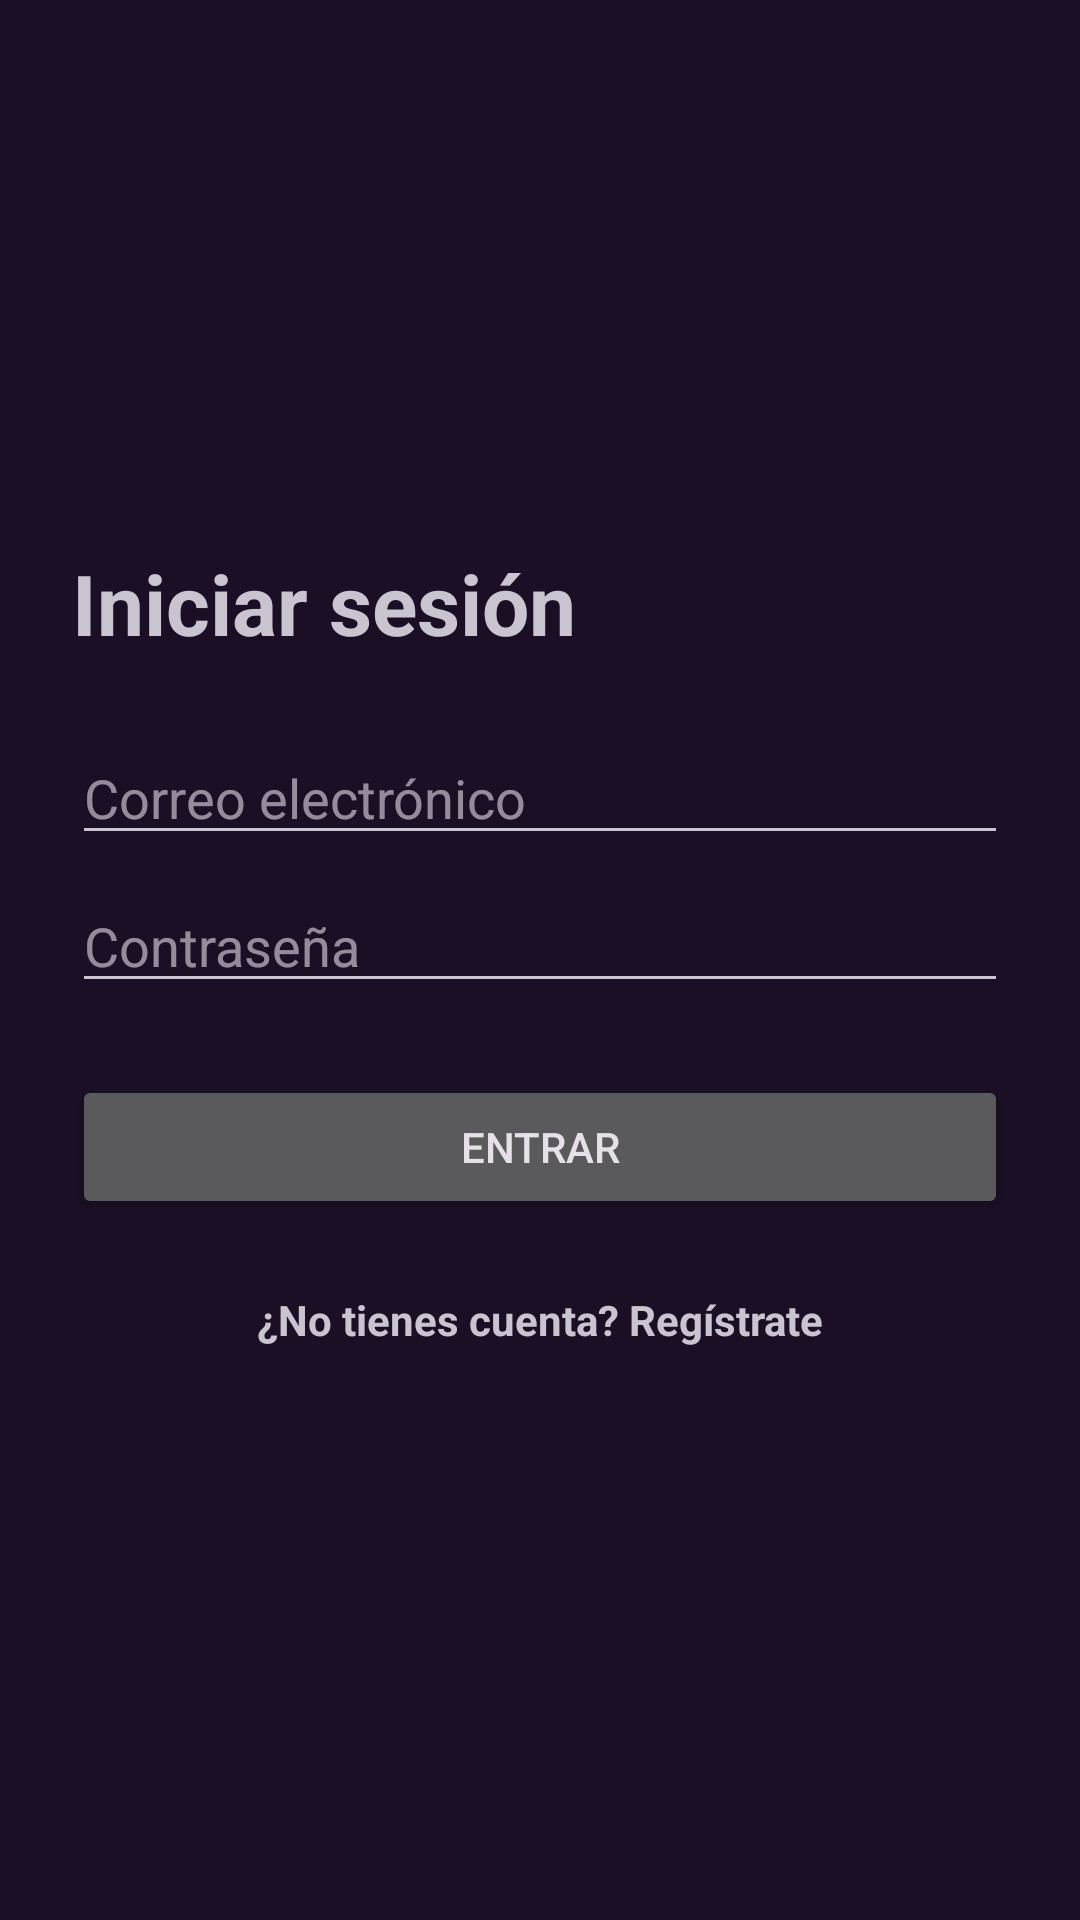

Here is an Android app screen rendered from its layout file. Give the layout XML and the strings, colors and styles it references.
<!-- AndroidManifest.xml: application theme Theme.InventarioViceCity -->
<!-- res/layout/activity_login.xml -->
<?xml version="1.0" encoding="utf-8"?>
<ScrollView xmlns:android="http://schemas.android.com/apk/res/android"
    android:layout_width="match_parent"
    android:layout_height="match_parent"
    android:fillViewport="true">

    <LinearLayout
        android:layout_width="match_parent"
        android:layout_height="wrap_content"
        android:gravity="center_vertical"
        android:orientation="vertical"
        android:padding="24dp">

        <TextView
            android:layout_width="match_parent"
            android:layout_height="wrap_content"
            android:text="Iniciar sesión"
            android:textSize="28sp"
            android:textStyle="bold" />

        <EditText
            android:id="@+id/etEmail"
            android:layout_width="match_parent"
            android:layout_height="wrap_content"
            android:layout_marginTop="24dp"
            android:hint="Correo electrónico"
            android:inputType="textEmailAddress" />

        <EditText
            android:id="@+id/etPassword"
            android:layout_width="match_parent"
            android:layout_height="wrap_content"
            android:layout_marginTop="8dp"
            android:hint="Contraseña"
            android:inputType="textPassword" />

        <Button
            android:id="@+id/btnLogin"
            android:layout_width="match_parent"
            android:layout_height="wrap_content"
            android:layout_marginTop="24dp"
            android:text="Entrar" />

        <TextView
            android:id="@+id/tvIrRegistro"
            android:layout_width="match_parent"
            android:layout_height="wrap_content"
            android:layout_marginTop="16dp"
            android:gravity="center"
            android:padding="8dp"
            android:text="¿No tienes cuenta? Regístrate"
            android:textStyle="bold" />
    </LinearLayout>
</ScrollView>
<!-- resources referenced by this layout -->
<resources>
  <style name="Theme.InventarioViceCity" parent="Theme.Material3.Dark.NoActionBar">
          <item name="colorPrimary">@color/neon_pink</item>
          <item name="colorOnPrimary">@color/night</item>
          <item name="colorSecondary">@color/cyan</item>
          <item name="colorOnSecondary">@color/night</item>
          <item name="colorTertiary">@color/sunset</item>
          <item name="colorOnTertiary">@color/night</item>
          <item name="colorSurface">@color/panel</item>
          <item name="colorOnSurface">@color/texto</item>
          <item name="colorControlActivated">@color/cyan</item>
          <item name="android:windowBackground">@color/night</item>
          <item name="android:statusBarColor">@color/night</item>
          <item name="android:navigationBarColor">@color/night</item>
      </style>
  <color name="neon_pink">#FFFF2E88</color>
  <color name="night">#FF1A0F24</color>
  <color name="cyan">#FF2EE6F0</color>
  <color name="sunset">#FFFF8A3D</color>
  <color name="panel">#FF241634</color>
  <color name="texto">#FFFFF5FB</color>
</resources>
